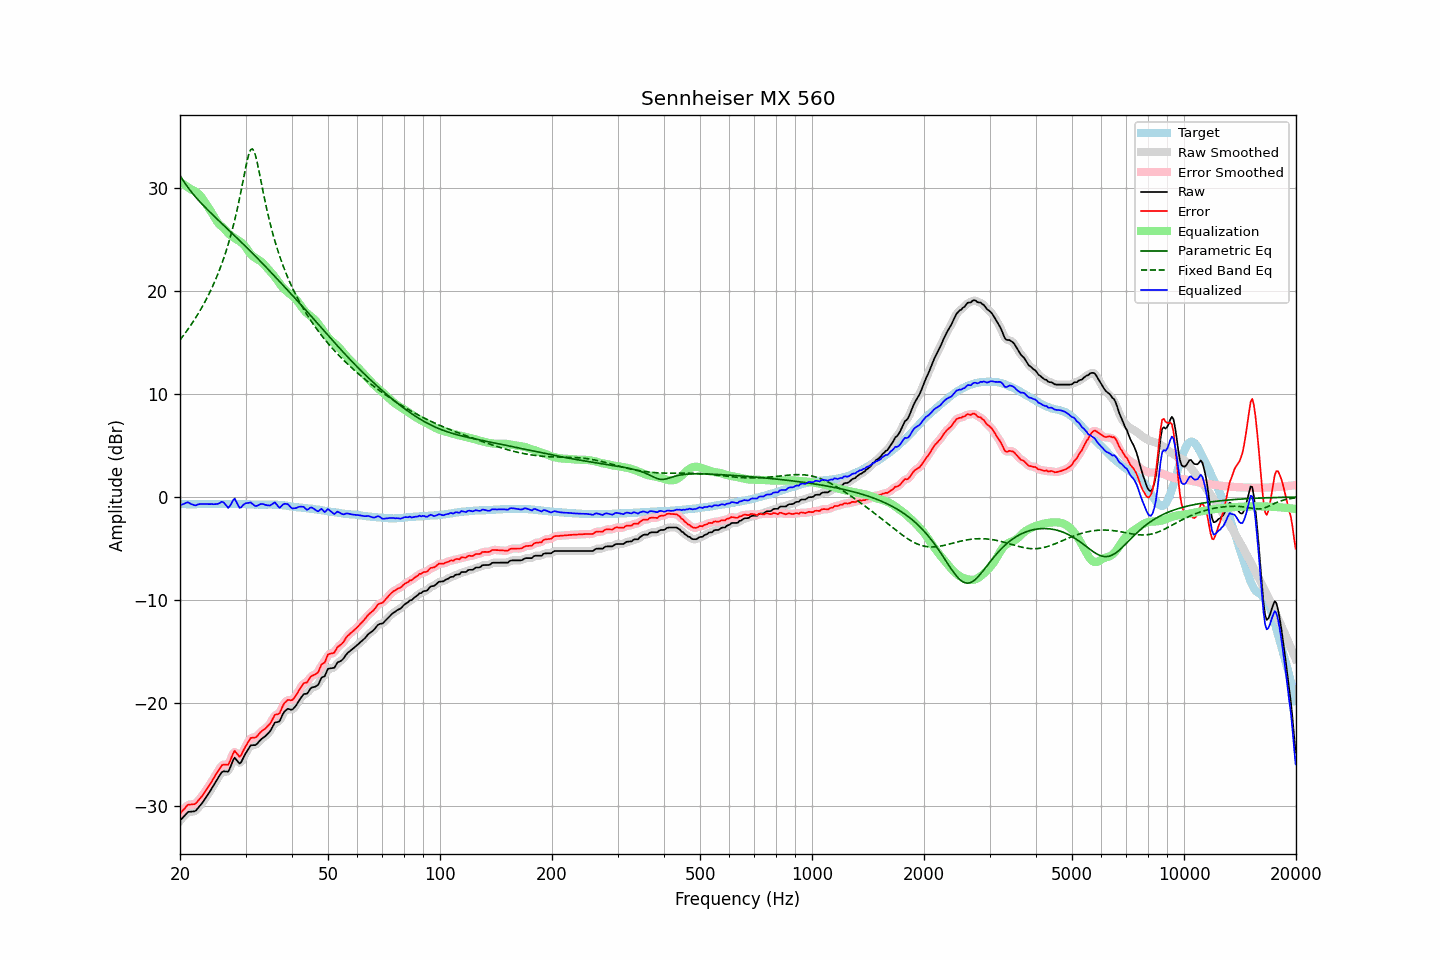

Source data for this figure (header and first rows):
frequency, raw, error, smoothed, error_smoothed, equalization, parametric_eq, fixed_band_eq, equalized_raw, equalized_smoothed, target
20.00, -31.46, -30.78, -31.48, -30.80, 30.65, 31.26, 15.27, -0.81, -0.83, -0.67
20.20, -31.29, -30.60, -31.27, -30.59, 30.54, 31.01, 15.47, -0.75, -0.73, -0.68
20.40, -31.11, -30.43, -31.09, -30.41, 30.43, 30.76, 15.68, -0.68, -0.66, -0.68
20.61, -30.95, -30.27, -30.93, -30.24, 30.32, 30.52, 15.88, -0.63, -0.61, -0.68
20.81, -30.76, -30.06, -30.77, -30.07, 30.22, 30.30, 16.10, -0.55, -0.55, -0.70
21.02, -30.62, -29.91, -30.65, -29.95, 30.11, 30.08, 16.32, -0.51, -0.55, -0.70
21.23, -30.60, -29.89, -30.59, -29.88, 30.00, 29.88, 16.54, -0.60, -0.59, -0.70
21.44, -30.59, -29.89, -30.58, -29.88, 29.89, 29.68, 16.77, -0.69, -0.68, -0.69
21.66, -30.57, -29.86, -30.58, -29.88, 29.83, 29.48, 17.00, -0.74, -0.75, -0.70
21.87, -30.55, -29.86, -30.54, -29.84, 29.75, 29.30, 17.24, -0.80, -0.78, -0.69
22.09, -30.46, -29.76, -30.44, -29.74, 29.66, 29.11, 17.49, -0.80, -0.78, -0.70
22.31, -30.27, -29.58, -30.29, -29.59, 29.55, 28.94, 17.74, -0.73, -0.74, -0.69
22.54, -30.09, -29.38, -30.10, -29.40, 29.40, 28.76, 18.00, -0.69, -0.70, -0.70
22.76, -29.89, -29.20, -29.90, -29.20, 29.22, 28.60, 18.27, -0.67, -0.68, -0.69
22.99, -29.71, -29.01, -29.69, -29.00, 29.02, 28.43, 18.54, -0.69, -0.68, -0.69
23.22, -29.48, -28.78, -29.48, -28.79, 28.80, 28.27, 18.83, -0.68, -0.68, -0.69
23.45, -29.23, -28.55, -29.25, -28.56, 28.56, 28.11, 19.12, -0.67, -0.68, -0.68
23.69, -29.01, -28.33, -29.01, -28.32, 28.33, 27.95, 19.42, -0.68, -0.68, -0.68
23.92, -28.77, -28.09, -28.76, -28.09, 28.08, 27.80, 19.73, -0.69, -0.68, -0.68
24.16, -28.51, -27.84, -28.52, -27.84, 27.83, 27.64, 20.05, -0.68, -0.69, -0.67
24.40, -28.25, -27.59, -28.26, -27.59, 27.57, 27.49, 20.39, -0.68, -0.69, -0.66
24.65, -28.00, -27.33, -27.99, -27.33, 27.30, 27.34, 20.73, -0.70, -0.69, -0.66
24.89, -27.72, -27.06, -27.73, -27.07, 27.03, 27.19, 21.09, -0.69, -0.70, -0.66
25.14, -27.47, -26.81, -27.48, -26.82, 26.79, 27.04, 21.46, -0.68, -0.68, -0.66
25.39, -27.23, -26.58, -27.21, -26.55, 26.59, 26.89, 21.85, -0.64, -0.62, -0.65
25.65, -26.99, -26.33, -26.97, -26.32, 26.43, 26.74, 22.26, -0.56, -0.54, -0.65
25.91, -26.75, -26.09, -26.79, -26.13, 26.29, 26.59, 22.68, -0.46, -0.50, -0.66
26.16, -26.67, -26.01, -26.69, -26.03, 26.16, 26.44, 23.12, -0.51, -0.53, -0.65
26.43, -26.68, -26.02, -26.69, -26.03, 26.00, 26.30, 23.58, -0.68, -0.69, -0.65
26.69, -26.69, -26.03, -26.70, -26.04, 25.82, 26.15, 24.06, -0.86, -0.88, -0.65
26.96, -26.70, -26.03, -26.61, -25.95, 25.65, 26.00, 24.57, -1.05, -0.96, -0.66
27.23, -26.38, -25.72, -26.37, -25.70, 25.50, 25.85, 25.11, -0.88, -0.87, -0.66
27.50, -26.00, -25.33, -25.98, -25.32, 25.38, 25.70, 25.67, -0.62, -0.60, -0.66
27.77, -25.60, -24.95, -25.62, -24.96, 25.28, 25.55, 26.27, -0.32, -0.35, -0.65
28.05, -25.34, -24.67, -25.46, -24.80, 25.18, 25.40, 26.89, -0.16, -0.28, -0.66
28.33, -25.53, -24.86, -25.53, -24.86, 25.08, 25.25, 27.56, -0.45, -0.45, -0.66
28.62, -25.72, -25.05, -25.71, -25.04, 24.97, 25.10, 28.26, -0.75, -0.74, -0.67
28.90, -25.92, -25.25, -25.83, -25.16, 24.87, 24.95, 29.00, -1.04, -0.96, -0.66
29.19, -25.79, -25.11, -25.74, -25.07, 24.76, 24.80, 29.77, -1.02, -0.98, -0.67
29.48, -25.46, -24.78, -25.50, -24.83, 24.64, 24.65, 30.56, -0.83, -0.87, -0.68
29.78, -25.16, -24.47, -25.18, -24.49, 24.47, 24.50, 31.36, -0.69, -0.71, -0.68
30.08, -24.87, -24.19, -24.88, -24.19, 24.27, 24.34, 32.14, -0.60, -0.61, -0.68
30.38, -24.63, -23.93, -24.60, -23.90, 24.04, 24.19, 32.85, -0.59, -0.56, -0.70
30.68, -24.38, -23.67, -24.37, -23.66, 23.82, 24.03, 33.42, -0.56, -0.55, -0.70
30.99, -24.14, -23.42, -24.20, -23.49, 23.62, 23.88, 33.77, -0.52, -0.58, -0.71
31.30, -24.13, -23.40, -24.13, -23.41, 23.46, 23.72, 33.85, -0.67, -0.67, -0.72
31.61, -24.12, -23.39, -24.11, -23.38, 23.33, 23.56, 33.65, -0.78, -0.77, -0.72
31.93, -24.12, -23.37, -24.08, -23.34, 23.23, 23.40, 33.19, -0.89, -0.85, -0.74
32.24, -23.97, -23.24, -23.97, -23.23, 23.13, 23.24, 32.55, -0.84, -0.84, -0.73
32.57, -23.81, -23.06, -23.81, -23.07, 23.04, 23.08, 31.80, -0.77, -0.78, -0.74
32.89, -23.63, -22.88, -23.64, -22.89, 22.93, 22.92, 31.01, -0.69, -0.70, -0.74
33.22, -23.49, -22.74, -23.49, -22.75, 22.82, 22.76, 30.21, -0.67, -0.68, -0.74
33.55, -23.36, -22.62, -23.37, -22.63, 22.67, 22.60, 29.43, -0.69, -0.70, -0.74
33.89, -23.26, -22.52, -23.24, -22.50, 22.50, 22.44, 28.68, -0.76, -0.74, -0.73
34.23, -23.11, -22.36, -23.11, -22.37, 22.31, 22.27, 27.96, -0.80, -0.80, -0.74
34.57, -22.94, -22.20, -22.95, -22.22, 22.12, 22.11, 27.28, -0.81, -0.83, -0.73
34.92, -22.78, -22.04, -22.75, -22.02, 21.95, 21.94, 26.63, -0.83, -0.80, -0.73
35.27, -22.51, -21.79, -22.48, -21.75, 21.78, 21.78, 26.02, -0.73, -0.70, -0.72
35.62, -22.22, -21.47, -22.21, -21.48, 21.60, 21.61, 25.45, -0.62, -0.62, -0.74
35.97, -21.92, -21.17, -22.00, -21.26, 21.40, 21.45, 24.90, -0.52, -0.60, -0.74
... 635 more rows
